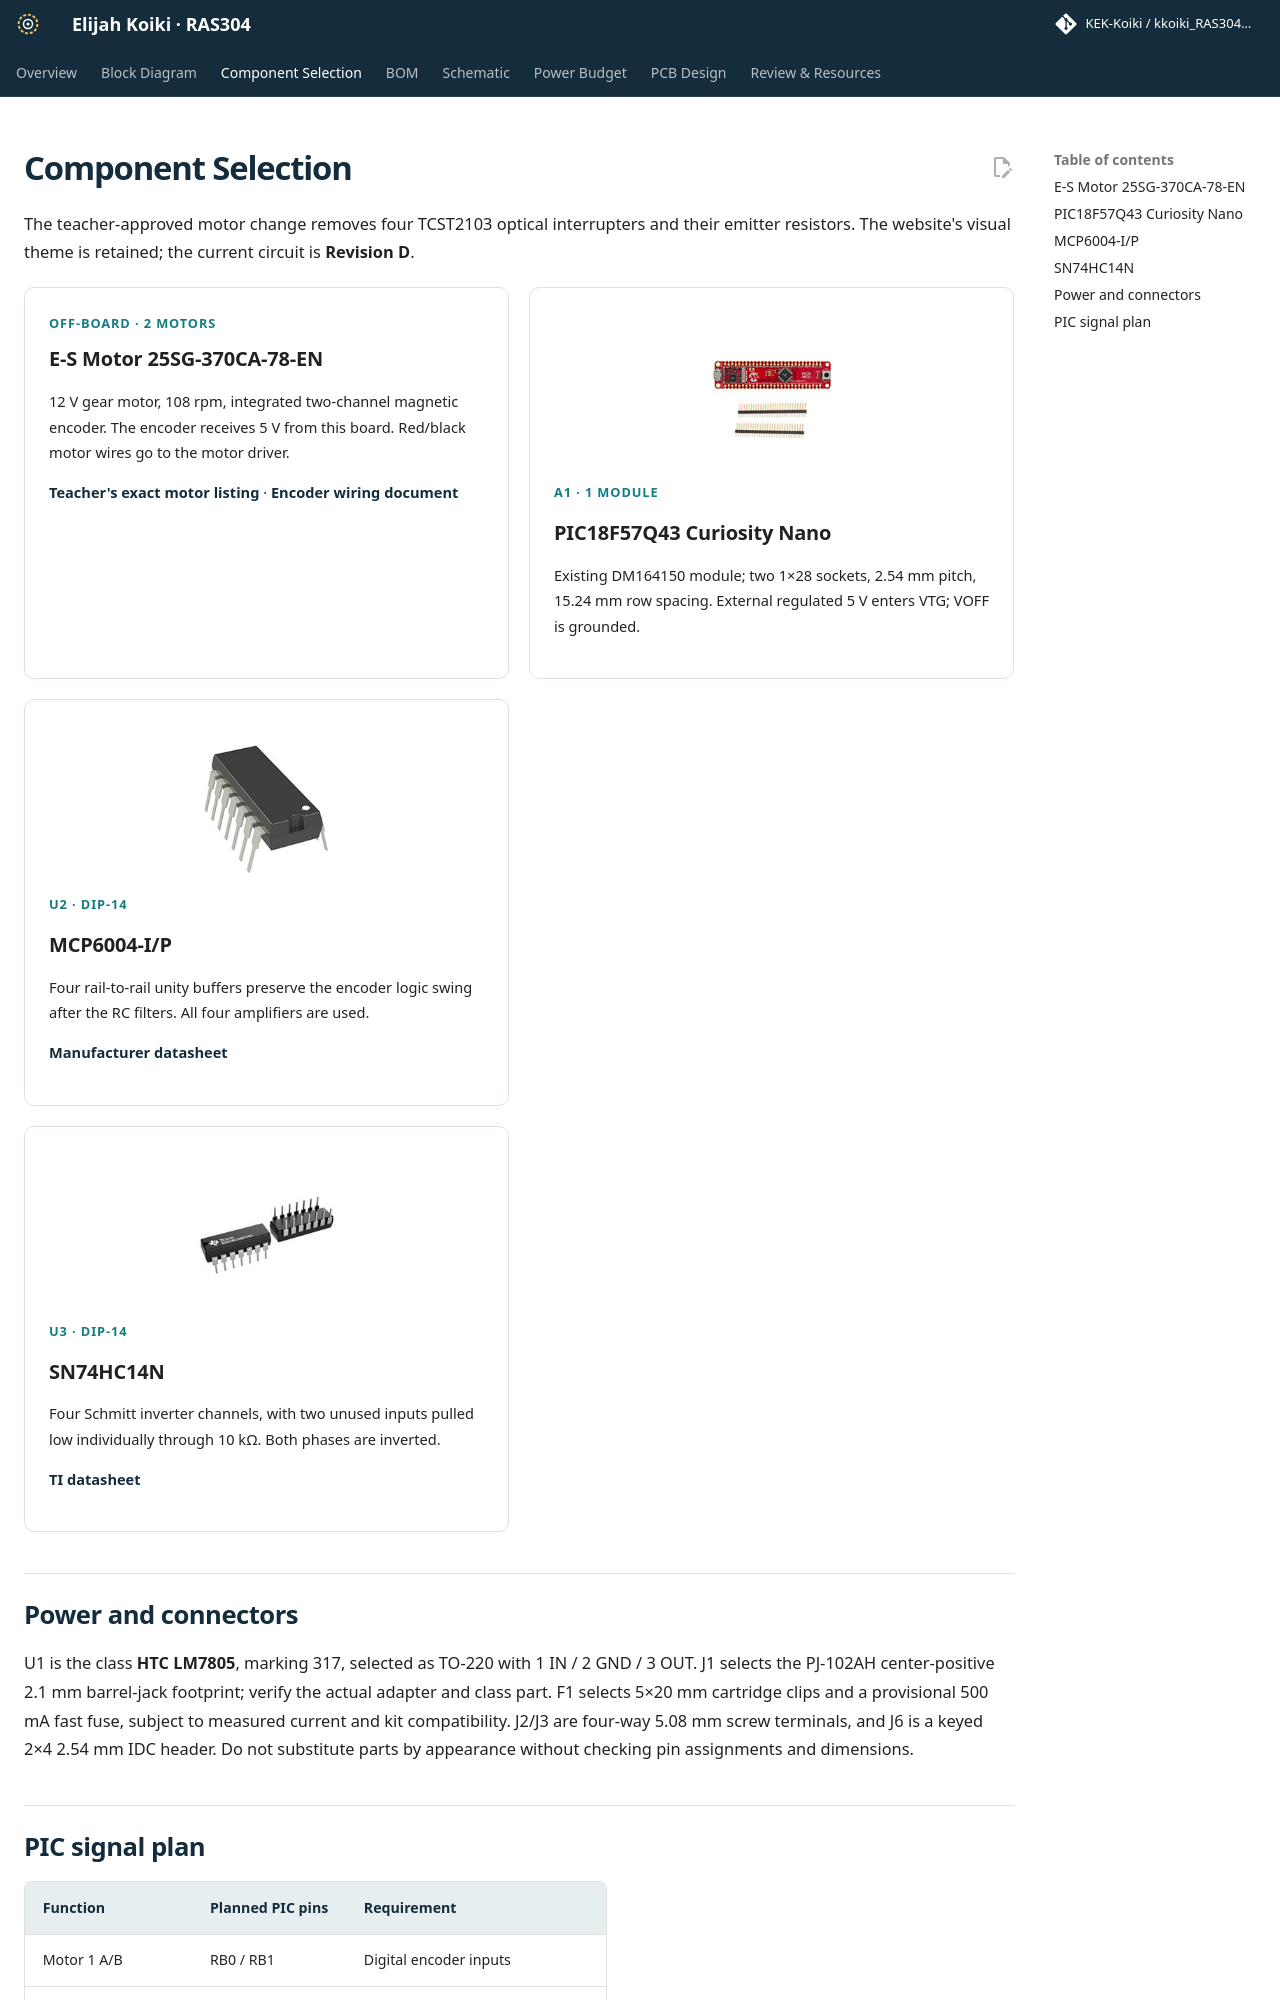

repository: KEK-Koiki/kkoiki_RAS304_F26 · page: 02-Component-Selection/Component-Selection/index.html · generator: mkdocs

---
title: Component Selection
---

# Component Selection

The teacher-approved motor change removes four TCST2103 optical interrupters and their emitter resistors. The website's visual theme is retained; the current circuit is **Revision D**.

<div class="component-cards" markdown>
<div class="component-card" markdown><div class="number">OFF-BOARD · 2 MOTORS</div>
### E-S Motor 25SG-370CA-78-EN
12 V gear motor, 108 rpm, integrated two-channel magnetic encoder. The encoder receives 5 V from this board. Red/black motor wires go to the motor driver.

[Teacher's exact motor listing](https://www.robotshop.com/products/e-s-motor-25dx54l-12v-gear-motor-with-magnetic-encoder-108-rpm) · [Encoder wiring document](https://cdn.robotshop.com/rbm/a00a7635-653b-4220-aac9-b0c23c5c5e2c/7/7ef8b36b-a206-40b0-a32b-885875d30965/ba82ad34_25SG-370CA-encoder.pdf)
</div>
<div class="component-card" markdown><img src="../../static/parts/nano.jpg" alt="Curiosity Nano reference photo" width="160"><div class="number">A1 · 1 MODULE</div>
### PIC18F57Q43 Curiosity Nano
Existing DM164150 module; two 1×28 sockets, 2.54 mm pitch, 15.24 mm row spacing. External regulated 5 V enters VTG; VOFF is grounded.
</div>
<div class="component-card" markdown><img src="../../static/parts/mcp6004.jpg" alt="MCP6004 reference photo" width="160"><div class="number">U2 · DIP-14</div>
### MCP6004-I/P
Four rail-to-rail unity buffers preserve the encoder logic swing after the RC filters. All four amplifiers are used.

[Manufacturer datasheet](https://ww1.microchip.com/downloads/en/DeviceDoc/MCP6001-1R-1U-2-4-1-MHz-Low-Power-Op-Amp-DS20001733L.pdf)
</div>
<div class="component-card" markdown><img src="../../static/parts/hc14.jpg" alt="HC14 reference photo" width="160"><div class="number">U3 · DIP-14</div>
### SN74HC14N
Four Schmitt inverter channels, with two unused inputs pulled low individually through 10 kΩ. Both phases are inverted.

[TI datasheet](https://www.ti.com/lit/ds/symlink/sn74hc14.pdf)
</div>
</div>

## Power and connectors

U1 is the class **HTC LM7805**, marking 317, selected as TO-220 with 1 IN / 2 GND / 3 OUT. J1 selects the PJ-102AH center-positive 2.1 mm barrel-jack footprint; verify the actual adapter and class part. F1 selects 5×20 mm cartridge clips and a provisional 500 mA fast fuse, subject to measured current and kit compatibility. J2/J3 are four-way 5.08 mm screw terminals, and J6 is a keyed 2×4 2.54 mm IDC header. Do not substitute parts by appearance without checking pin assignments and dimensions.
